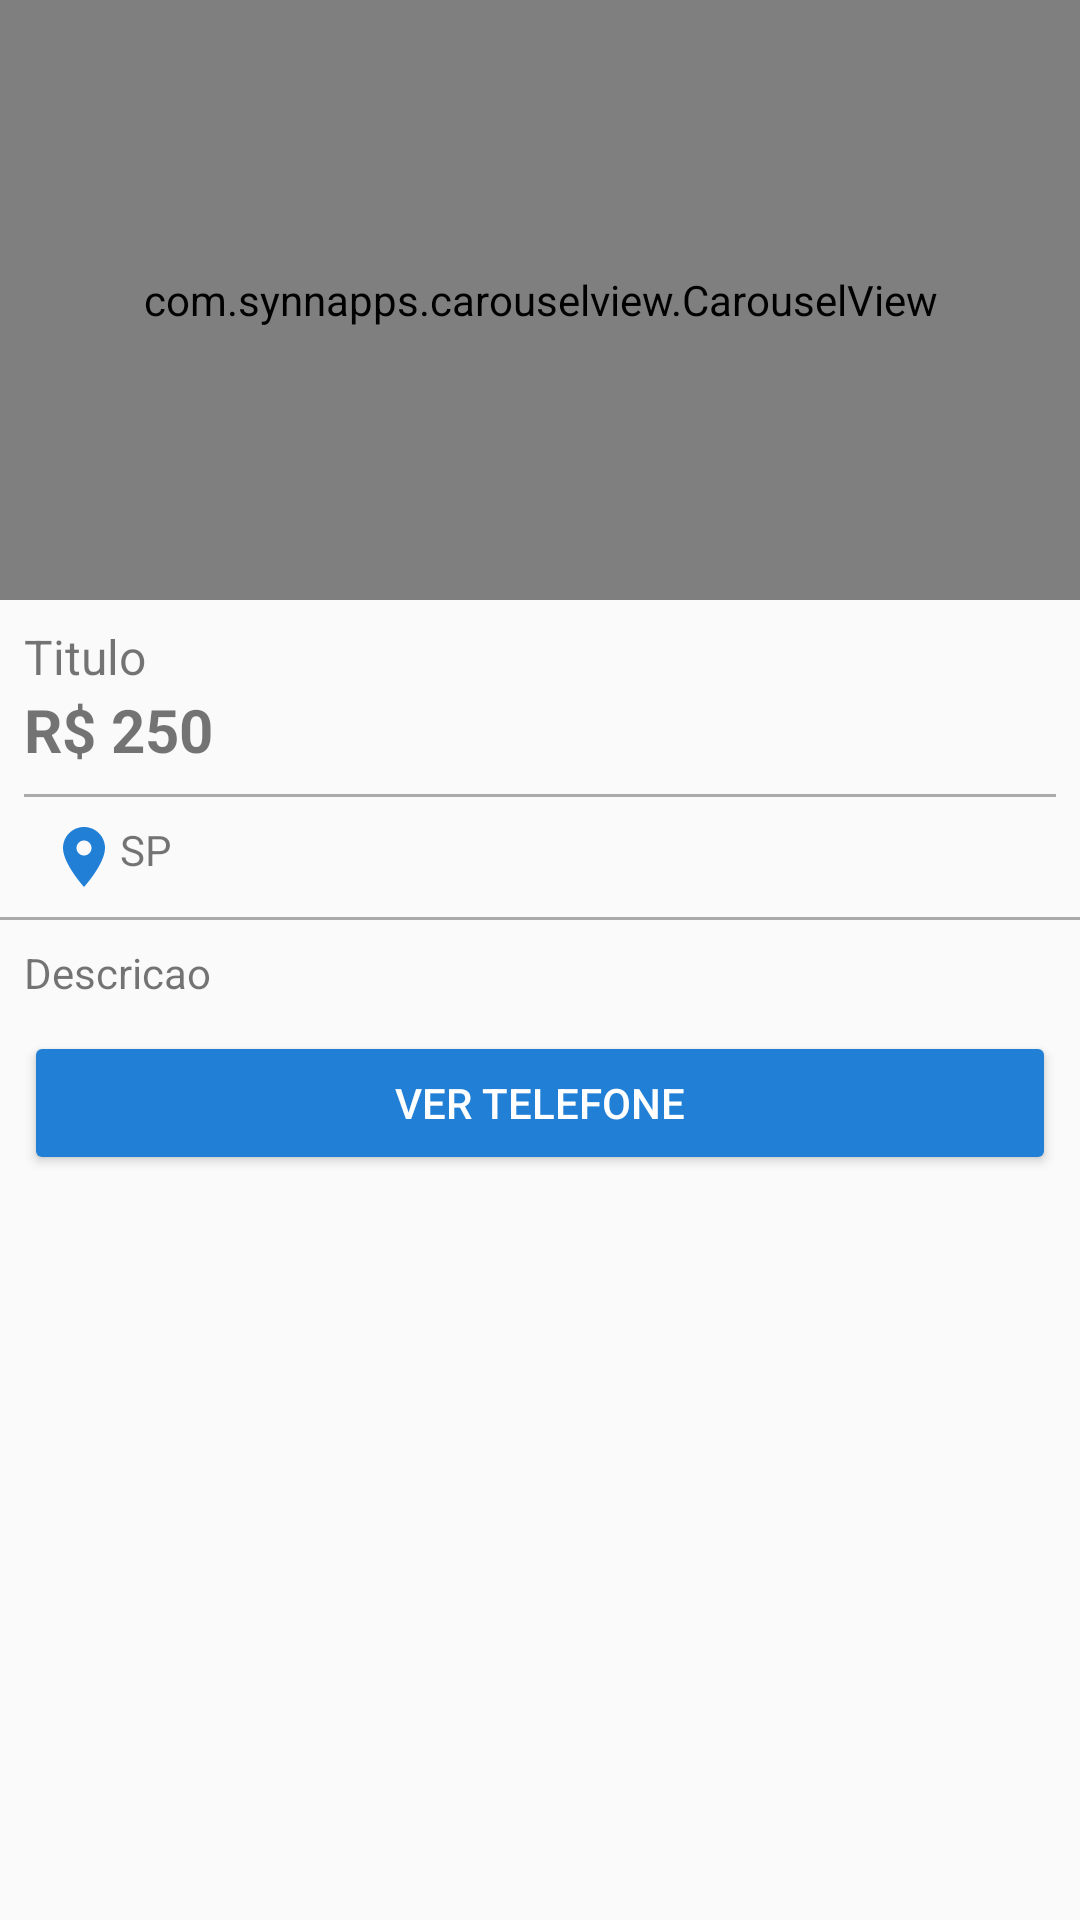

This screen was rendered from an Android layout file. Write that file and the resources it references.
<!-- AndroidManifest.xml: application theme AppTheme -->
<!-- res/layout/activity_detalhes_produto.xml -->
<?xml version="1.0" encoding="utf-8"?>
<LinearLayout xmlns:android="http://schemas.android.com/apk/res/android"
    xmlns:app="http://schemas.android.com/apk/res-auto"
    xmlns:tools="http://schemas.android.com/tools"
    android:layout_width="match_parent"
    android:layout_height="match_parent"
    android:orientation="vertical"
    tools:context=".activity.DetalhesProdutoActivity">

    <com.synnapps.carouselview.CarouselView
        android:id="@+id/carouselView"
        android:layout_width="match_parent"
        android:layout_height="200dp"
        app:fillColor="#FFFFFFFF"
        app:pageColor="#00000000"
        app:radius="6dp"
        app:slideInterval="3000"
        app:strokeColor="#FF777777"
        app:strokeWidth="1dp" />

    <TextView
        android:id="@+id/textTituloDetalhe"
        android:layout_width="match_parent"
        android:layout_height="wrap_content"
        android:layout_marginLeft="8dp"
        android:layout_marginRight="8dp"
        android:layout_marginTop="8dp"
        android:text="Titulo"
        android:textSize="16sp" />

    <TextView
        android:id="@+id/textPrecoDetalhe"
        android:layout_width="match_parent"
        android:layout_height="wrap_content"
        android:layout_marginLeft="8dp"
        android:layout_marginRight="8dp"
        android:paddingBottom="8dp"
        android:text="R$ 250"
        android:textSize="20sp"
        android:textStyle="bold" />

    <View
        android:layout_width="match_parent"
        android:layout_height="1dp"
        android:layout_marginLeft="8dp"
        android:layout_marginRight="8dp"
        android:background="@android:color/darker_gray" />

    <TextView
        android:id="@+id/textEstadoDetalhe"
        android:layout_width="match_parent"
        android:layout_height="wrap_content"
        android:layout_marginLeft="8dp"
        android:layout_marginRight="8dp"
        android:drawableLeft="@drawable/ic_local_azul_24dp"
        android:padding="8dp"
        android:text="SP" />

    <View
        android:layout_width="match_parent"
        android:layout_height="1dp"
        android:background="@android:color/darker_gray"
        android:paddingBottom="8dp" />

    <TextView
        android:id="@+id/textDescricaoDetalhe"
        android:layout_width="match_parent"
        android:layout_height="wrap_content"
        android:layout_marginLeft="8dp"
        android:layout_marginRight="8dp"
        android:paddingBottom="10dp"
        android:paddingTop="8dp"
        android:text="Descricao" />

    <Button
        android:id="@+id/button7"
        android:layout_width="match_parent"
        android:layout_height="wrap_content"
        android:layout_marginLeft="8dp"
        android:layout_marginRight="8dp"
        android:onClick="visualizarTelefone"
        android:text="Ver telefone"
        android:theme="@style/botaoPadrao" />

</LinearLayout>
<!-- resources referenced by this layout -->
<resources>
  <!-- drawable ic_local_azul_24dp (drawable) -->
  <vector xmlns:android="http://schemas.android.com/apk/res/android"
          android:width="24dp"
          android:height="24dp"
          android:viewportWidth="24.0"
          android:viewportHeight="24.0">
      <path
          android:fillColor="#2180D6"
          android:pathData="M12,2C8.13,2 5,5.13 5,9c0,5.25 7,13 7,13s7,-7.75 7,-13c0,-3.87 -3.13,-7 -7,-7zM12,11.5c-1.38,0 -2.5,-1.12 -2.5,-2.5s1.12,-2.5 2.5,-2.5 2.5,1.12 2.5,2.5 -1.12,2.5 -2.5,2.5z"/>
  </vector>
  <style name="botaoPadrao" parent="Theme.AppCompat.Light">
  
          <item name="colorControlHighlight">#d500f9</item>
          <item name="colorButtonNormal">@color/colorPrimary</item>
          <item name="android:textColor">@android:color/white</item>
  
      </style>
  <style name="AppTheme" parent="Theme.AppCompat.Light.DarkActionBar">
          
          <item name="colorPrimary">@color/colorPrimary</item>
          <item name="colorPrimaryDark">@color/colorPrimaryDark</item>
          <item name="colorAccent">@color/colorAccent</item>
      </style>
  <color name="colorPrimary">#2180D6</color>
  <color name="colorPrimaryDark">#1F88A2</color>
  <color name="colorAccent">#ff5722</color>
</resources>
